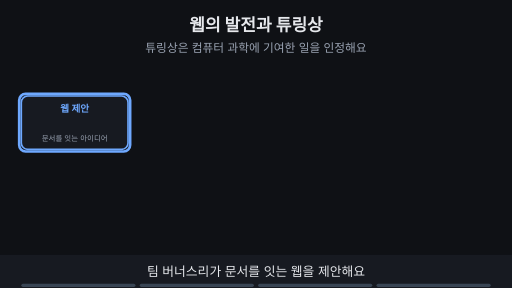
t = 0.00 s
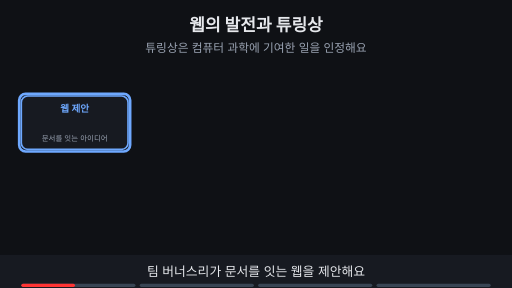
t = 1.88 s
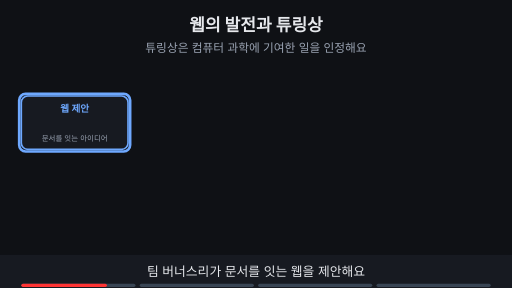
t = 3.00 s
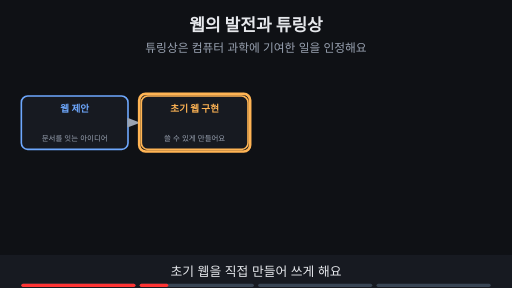
t = 5.00 s
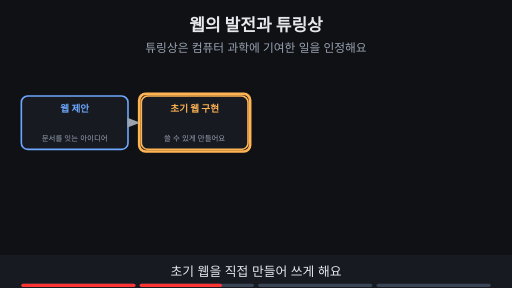
t = 6.88 s
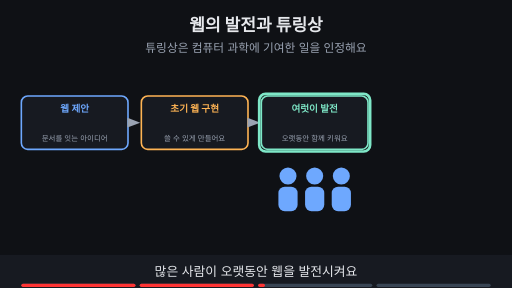
t = 8.24 s

The animated SVG that drew these frames (rendered in a browser with its animation timeline set to each time). Animation: 17 SMIL elements (animate=17); frames cover the first 8.24 s, repeats indefinitely.

<svg xmlns="http://www.w3.org/2000/svg" viewBox="0 0 960 540" width="960" height="540" font-family="-apple-system,'Apple SD Gothic Neo','Segoe UI',sans-serif">
<title>웹의 발전과 튜링상</title>
<rect width="960" height="540" fill="#0f1115"/>
<text x="480" y="58" text-anchor="middle" font-size="32" font-weight="700" fill="#e6e8ec">웹의 발전과 튜링상</text>
<text x="480" y="98" text-anchor="middle" font-size="22" fill="#9aa3b2">튜링상은 컴퓨터 과학에 기여한 일을 인정해요</text>
<g><rect x="40" y="180" width="200" height="100" rx="12" fill="#171a21" stroke="#6ea8fe" stroke-width="3"/><text x="140.0" y="210" text-anchor="middle" font-size="18" font-weight="700" fill="#6ea8fe">웹 제안</text><text x="140.0" y="264" text-anchor="middle" font-size="14" fill="#9aa3b2">문서를 잇는 아이디어</text></g><g opacity="1"><animate attributeName="opacity" values="1;1;0;0" keyTimes="0;0.235;0.250;1" dur="16s" repeatCount="indefinite"/><rect x="36" y="176" width="208" height="108" rx="12" fill="none" stroke="#6ea8fe" stroke-width="5"/></g><g opacity="0"><animate attributeName="opacity" values="0;0;1;1" keyTimes="0;0.250;0.265;1" dur="16s" repeatCount="indefinite"/><rect x="265" y="180" width="200" height="100" rx="12" fill="#171a21" stroke="#ffb454" stroke-width="3"/><text x="365.0" y="210" text-anchor="middle" font-size="18" font-weight="700" fill="#ffb454">초기 웹 구현</text><text x="365.0" y="264" text-anchor="middle" font-size="14" fill="#9aa3b2">쓸 수 있게 만들어요</text><line x1="243" y1="230" x2="247" y2="230" stroke="#9aa3b2" stroke-width="3"/><polygon points="263,230 239,221 239,239" fill="#9aa3b2"/></g><g opacity="0"><animate attributeName="opacity" values="0;0;1;1;0;0" keyTimes="0;0.250;0.265;0.485;0.500;1" dur="16s" repeatCount="indefinite"/><rect x="261" y="176" width="208" height="108" rx="12" fill="none" stroke="#ffb454" stroke-width="5"/></g><g opacity="0"><animate attributeName="opacity" values="0;0;1;1" keyTimes="0;0.500;0.515;1" dur="16s" repeatCount="indefinite"/><rect x="490" y="180" width="200" height="100" rx="12" fill="#171a21" stroke="#7ee7c7" stroke-width="3"/><text x="590.0" y="210" text-anchor="middle" font-size="18" font-weight="700" fill="#7ee7c7">여럿이 발전</text><text x="590.0" y="264" text-anchor="middle" font-size="14" fill="#9aa3b2">오랫동안 함께 키워요</text><line x1="468" y1="230" x2="472" y2="230" stroke="#9aa3b2" stroke-width="3"/><polygon points="488,230 464,221 464,239" fill="#9aa3b2"/></g><g opacity="0"><animate attributeName="opacity" values="0;0;1;1;0;0" keyTimes="0;0.500;0.515;0.735;0.750;1" dur="16s" repeatCount="indefinite"/><rect x="486" y="176" width="208" height="108" rx="12" fill="none" stroke="#7ee7c7" stroke-width="5"/></g><g opacity="0"><animate attributeName="opacity" values="0;0;1;1" keyTimes="0;0.750;0.765;1" dur="16s" repeatCount="indefinite"/><rect x="715" y="180" width="200" height="100" rx="12" fill="#171a21" stroke="#c792ea" stroke-width="3"/><text x="815.0" y="210" text-anchor="middle" font-size="18" font-weight="700" fill="#c792ea">튜링상</text><text x="815.0" y="264" text-anchor="middle" font-size="14" fill="#9aa3b2">컴퓨터 과학 공헌 인정</text><line x1="693" y1="230" x2="697" y2="230" stroke="#9aa3b2" stroke-width="3"/><polygon points="713,230 689,221 689,239" fill="#9aa3b2"/></g><g opacity="0"><animate attributeName="opacity" values="0;0;1;1" keyTimes="0;0.750;0.765;1" dur="16s" repeatCount="indefinite"/><rect x="711" y="176" width="208" height="108" rx="12" fill="none" stroke="#c792ea" stroke-width="5"/></g><g opacity="0"><animate attributeName="opacity" values="0;0;1;1" keyTimes="0;0.500;0.515;1" dur="16s" repeatCount="indefinite"/><circle cx="540" cy="330" r="16" fill="#6ea8fe"/><rect x="522" y="350" width="36" height="46" rx="12" fill="#6ea8fe"/><circle cx="590" cy="330" r="16" fill="#6ea8fe"/><rect x="572" y="350" width="36" height="46" rx="12" fill="#6ea8fe"/><circle cx="640" cy="330" r="16" fill="#6ea8fe"/><rect x="622" y="350" width="36" height="46" rx="12" fill="#6ea8fe"/></g><g opacity="0"><animate attributeName="opacity" values="0;0;1;1" keyTimes="0;0.750;0.765;1" dur="16s" repeatCount="indefinite"/><circle cx="790" cy="355" r="26" fill="#ffb454"/><polygon points="775,378 790,410 805,378" fill="#ff7b72"/><text x="480" y="455" text-anchor="middle" font-size="17" font-weight="700" fill="#9aa3b2">상은 기여를 인정해요. 혼자 다 만들었다는 뜻은 아니에요</text></g>
<rect x="0" y="478" width="960" height="62" fill="#171a21"/>
<g opacity="1"><animate attributeName="opacity" values="1;1;0;0" keyTimes="0;0.235;0.250;1" dur="16s" repeatCount="indefinite"/><text x="480" y="518" text-anchor="middle" font-size="24" fill="#e6e8ec">팀 버너스리가 문서를 잇는 웹을 제안해요</text></g>
<g opacity="0"><animate attributeName="opacity" values="0;0;1;1;0;0" keyTimes="0;0.250;0.265;0.485;0.500;1" dur="16s" repeatCount="indefinite"/><text x="480" y="518" text-anchor="middle" font-size="24" fill="#e6e8ec">초기 웹을 직접 만들어 쓰게 해요</text></g>
<g opacity="0"><animate attributeName="opacity" values="0;0;1;1;0;0" keyTimes="0;0.500;0.515;0.735;0.750;1" dur="16s" repeatCount="indefinite"/><text x="480" y="518" text-anchor="middle" font-size="24" fill="#e6e8ec">많은 사람이 오랫동안 웹을 발전시켜요</text></g>
<g opacity="0"><animate attributeName="opacity" values="0;0;1;1" keyTimes="0;0.750;0.765;1" dur="16s" repeatCount="indefinite"/><text x="480" y="518" text-anchor="middle" font-size="24" fill="#e6e8ec">그 공헌을 인정받아 튜링상을 받아요</text></g>

<g aria-label="재생 진행 막대" data-stage-count="4"><g class="progress-segment" data-stage="1"><rect x="40" y="532" width="214" height="6" rx="3" fill="#394554"/><rect x="40" y="532" width="0" height="6" rx="3" fill="#ff3434"><animate attributeName="width" values="0;214;214" keyTimes="0;0.250000;1" dur="16s" repeatCount="indefinite"/></rect></g><g class="progress-segment" data-stage="2"><rect x="262" y="532" width="214" height="6" rx="3" fill="#394554"/><rect x="262" y="532" width="0" height="6" rx="3" fill="#ff3434"><animate attributeName="width" values="0;0;214;214" keyTimes="0;0.250000;0.500000;1" dur="16s" repeatCount="indefinite"/></rect></g><g class="progress-segment" data-stage="3"><rect x="484" y="532" width="214" height="6" rx="3" fill="#394554"/><rect x="484" y="532" width="0" height="6" rx="3" fill="#ff3434"><animate attributeName="width" values="0;0;214;214" keyTimes="0;0.500000;0.750000;1" dur="16s" repeatCount="indefinite"/></rect></g><g class="progress-segment" data-stage="4"><rect x="706" y="532" width="214" height="6" rx="3" fill="#394554"/><rect x="706" y="532" width="0" height="6" rx="3" fill="#ff3434"><animate attributeName="width" values="0;0;214" keyTimes="0;0.750000;1" dur="16s" repeatCount="indefinite"/></rect></g></g></svg>
